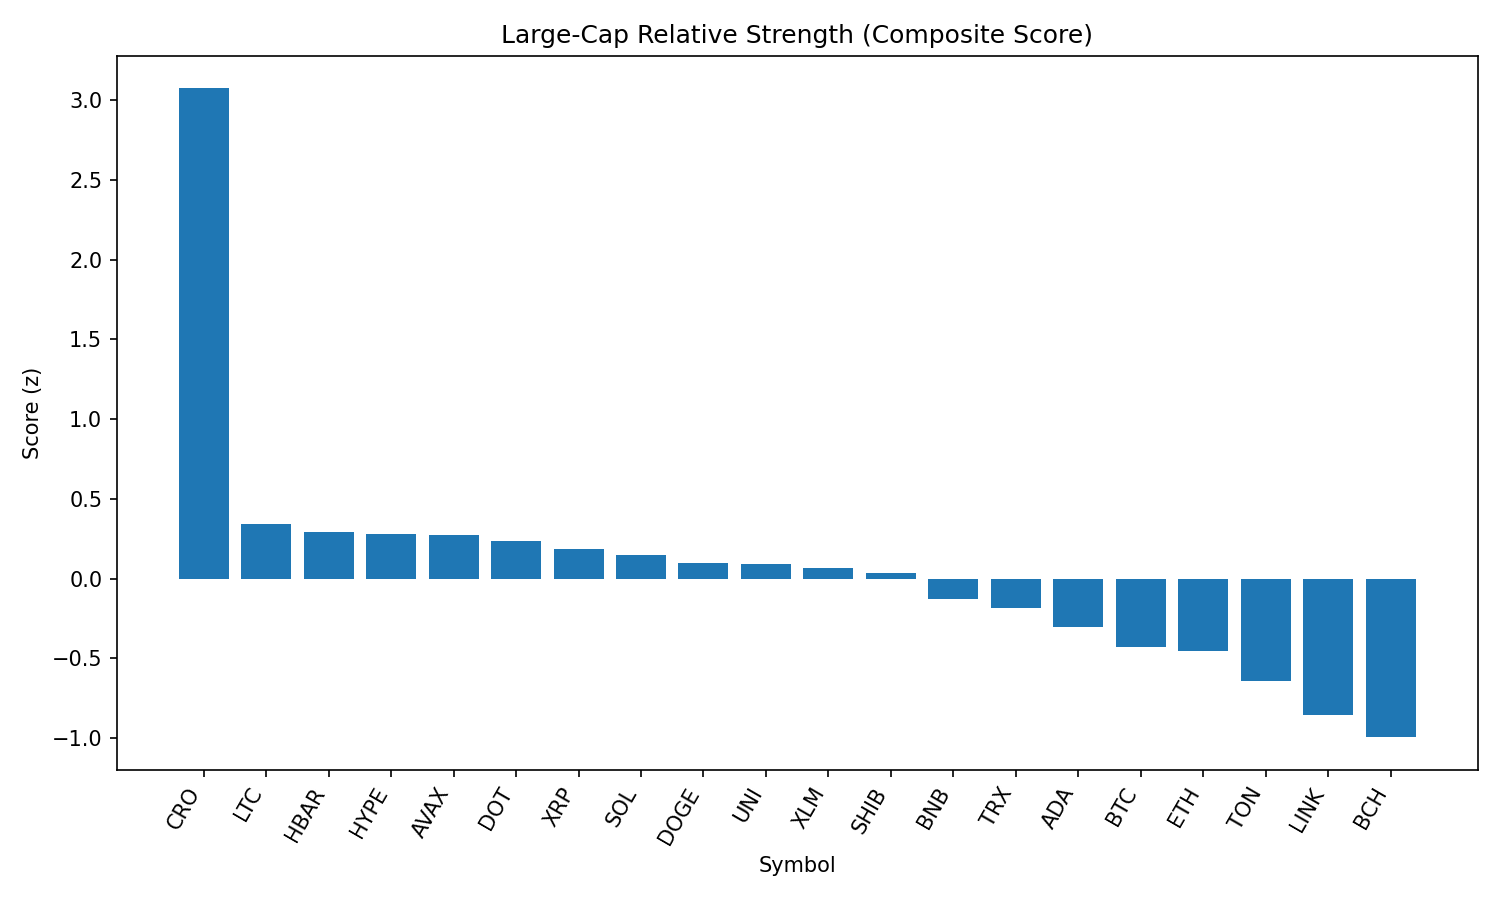

Source data for this figure (header and first rows):
rank, name, symbol, price, pct_1h, pct_24h, pct_7d, pct_1h_vs_btc, pct_24h_vs_btc, pct_7d_vs_btc, market_cap_rank, market_cap, volume_usd, score
1, Cronos, CRO, 0.1987, 0.4307, 23.15, 38.89, 0.6069, 25.78, 42.66, 31, 6690656965, 564372914, 3.074
2, Litecoin, LTC, 112.5, 0.297, 0.2096, -1.546, 0.4731, 2.834, 2.219, 26, 8561997658, 785071127, 0.3412
3, Hedera, HBAR, 0.2368, 0.2947, -0.9858, 0.4645, 0.4708, 1.638, 4.229, 23, 10031813645, 347481151, 0.2948
4, Hyperliquid, HYPE, 46.63, 0.04384, 0.1214, 9.556, 0.2199, 2.745, 13.32, 14, 15547310208, 468650180, 0.2774
5, Avalanche, AVAX, 23.77, 0.2735, -2.056, 4.16, 0.4496, 0.5684, 7.925, 22, 10032605218, 741746939, 0.2737
6, Polkadot, DOT, 3.83, 0.2525, -1.383, 1.36, 0.4286, 1.241, 5.125, 35, 5821176270, 371723205, 0.2352
7, XRP, XRP, 2.94, 0.1812, -0.6394, 0.143, 0.3573, 1.985, 3.908, 3, 174665981417, 6742801798, 0.1878
8, Solana, SOL, 191.8, 0.1502, -2.823, 7.057, 0.3263, -0.1989, 10.82, 6, 103531791655, 9615135829, 0.1489
9, Dogecoin, DOGE, 0.2137, 0.2417, -2.645, -0.3064, 0.4178, -0.02051, 3.458, 10, 32173931741, 2730997736, 0.09688
10, Uniswap, UNI, 9.75, 0.4167, -4.091, -4.955, 0.5929, -1.466, -1.19, 34, 5845837272, 541626532, 0.09395
11, Stellar, XLM, 0.3924, 0.1016, -0.3847, -1.426, 0.2777, 2.239, 2.339, 18, 12284466639, 300295938, 0.06591
12, Shiba Inu, SHIB, 1.233e-05, 0.06445, -0.503, -0.3141, 0.2406, 2.121, 3.451, 29, 7262529344, 291656390, 0.03751
13, BNB, BNB, 850.4, -0.03768, -2.004, 2.455, 0.1384, 0.6198, 6.219, 5, 118414359643, 2034844364, -0.1303
14, TRON, TRX, 0.3498, -0.1205, -0.7136, 0.3681, 0.05559, 1.91, 4.133, 9, 33086093568, 1490334981, -0.182
15, Cardano, ADA, 0.8533, -0.06098, -2.614, -1.98, 0.1151, 0.01023, 1.784, 11, 31081012870, 1966771141, -0.3011
16, Bitcoin, BTC, 109713, -0.1761, -2.624, -3.765, 0.0, 0.0, 0.0, 1, 2181045162100, 53720866260, -0.4262
17, Ethereum, ETH, 4522, -0.438, -2.158, 7.642, -0.2619, 0.4661, 11.41, 2, 544404424079, 51002436545, -0.4528
18, Toncoin, TON, 3.13, -0.3107, -2.856, -2.926, -0.1346, -0.232, 0.8388, 27, 8036339657, 184391895, -0.6411
19, Chainlink, LINK, 24.15, -0.5793, -2.063, -0.7598, -0.4032, 0.5607, 3.005, 13, 16353741625, 1995704271, -0.8535
20, Bitcoin Cash, BCH, 536.2, -0.4969, -4.449, -3.574, -0.3208, -1.825, 0.1903, 21, 10677841900, 219982341, -0.9947
21, Sui, SUI, 3.4, -0.7931, -2.589, -3.382, -0.617, 0.03468, 0.3828, 20, 11927392157, 1645260590, -1.206
